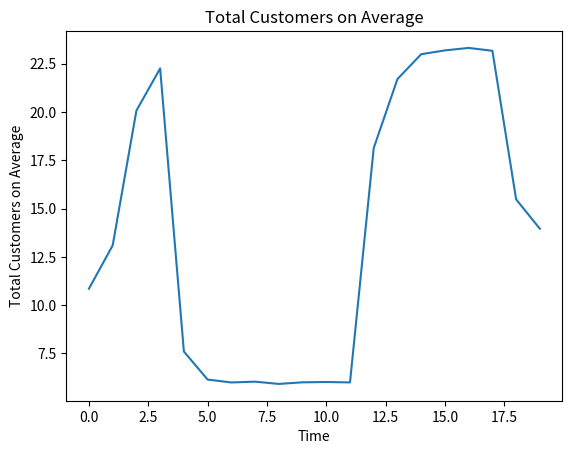

Generate this figure with matplotlib:
"""
    Copyright
    ---------
[redacted]
        April 29th 2019
"""

import numpy as np
import numpy.random as ra
import matplotlib.pyplot as plt

def sim_cumu(days = 1000, casual_prob = .002):
    """
        Input
        -----
            days to simulate and probability of a casual customer entering
        Output
        ------
            3 arrays containing core, casual, and total customer counts
        Algorithm
        ---------
            For each day in the simulation, call the sim_day function and 
            collect the result in an array
    """
    core = np.arange(days*20, dtype='float').reshape(days,20)
    core[:] = 0
    casual = np.arange(days*20, dtype='float').reshape(days,20)
    casual[:] = 0
    for i in range(days):
        core[i], casual[i] = sim_day(casual_prob)
    total = core + casual
    return core, casual, total
    
def sim_day(prob=.002):
    """
        Input
        -----
            probability of a casual customer entering the mall
        Output
        ------
            two arrays containing core and casual customers
        Algorithm
        ---------
            Simulates a given day in the mall with pre-defined parameters. 
    """
    n_casual = np.array([100.0,100.0,150.0,150.0,50.0,50.0,50.0,50.0,50.0,
                         50.0,50.0,50.0,150.0,150.0,150.0,150.0,150.0,150.0,
                         100.0,100.0])
    p_casual = 0.002
    mu = n_casual/10.0
    
    sigma = np.array(n_casual)
    sigma[sigma == 100.0] = 2.3
    sigma[sigma == 150.0] = 2.8
    sigma[sigma == 50.0] = 1.6
    
    p_core = [1 - (sigma[0]**2/mu[0])]
    n_core = [mu[0] / p_core[0]]
    
    core = np.zeros(20)
    core[0] = ra.binomial(n_core[0], p_core[0])
    casual = np.zeros(20)
    casual[0] = 0.01*n_casual[0]

    for i in np.arange(1, 20):
        p_core.append(1 - (sigma[i]**2 / mu[i]))
        n_core.append([mu[i] / p_core[i]])
        core[i] = ra.binomial(n_core[i], p_core[i])
        p_casual = prob * ((core[i - 1] + casual[i - 1])) + 0.01
        casual[i] = (n_casual[i] * p_casual)
    return core, casual
    
def display(core, casual, total):
    """
        Input
        -----
            Three arrays each containing core, casual, and total customers
        Output
        ------
            None
        Algorithm
        ---------
            Print out a chart like the one described in the article
    """
    print ('\n\nTime\tMean Core\tMean Casual\tMean Total')
    mean_core = []
    mean_casual= []
    mean_total= []
    
    for i in np.arange(20):
        mean_core.append(np.mean(core[:,i]))
        mean_casual.append(np.mean(casual[:,i]))
        mean_total.append(np.mean(total[:,i]))
        line = '{:>18}  {:>18}  {:>18}'.format(mean_core[i], mean_casual[i], \
                mean_total[i])
        print(i + 1, line)
        
    total_line = '{:>18}  {:>18}  {:>18}'.format(np.sum(mean_core), \
                  np.sum(mean_casual), np.sum(mean_total))
    print('Totals', total_line)
    plt.plot(mean_total)

core, casual, total = sim_cumu(1000, 0.002)
display(core,casual,total)


plt.title('Total Customers on Average') 
plt.ylabel('Total Customers on Average')
plt.xlabel('Time')
plt.show()